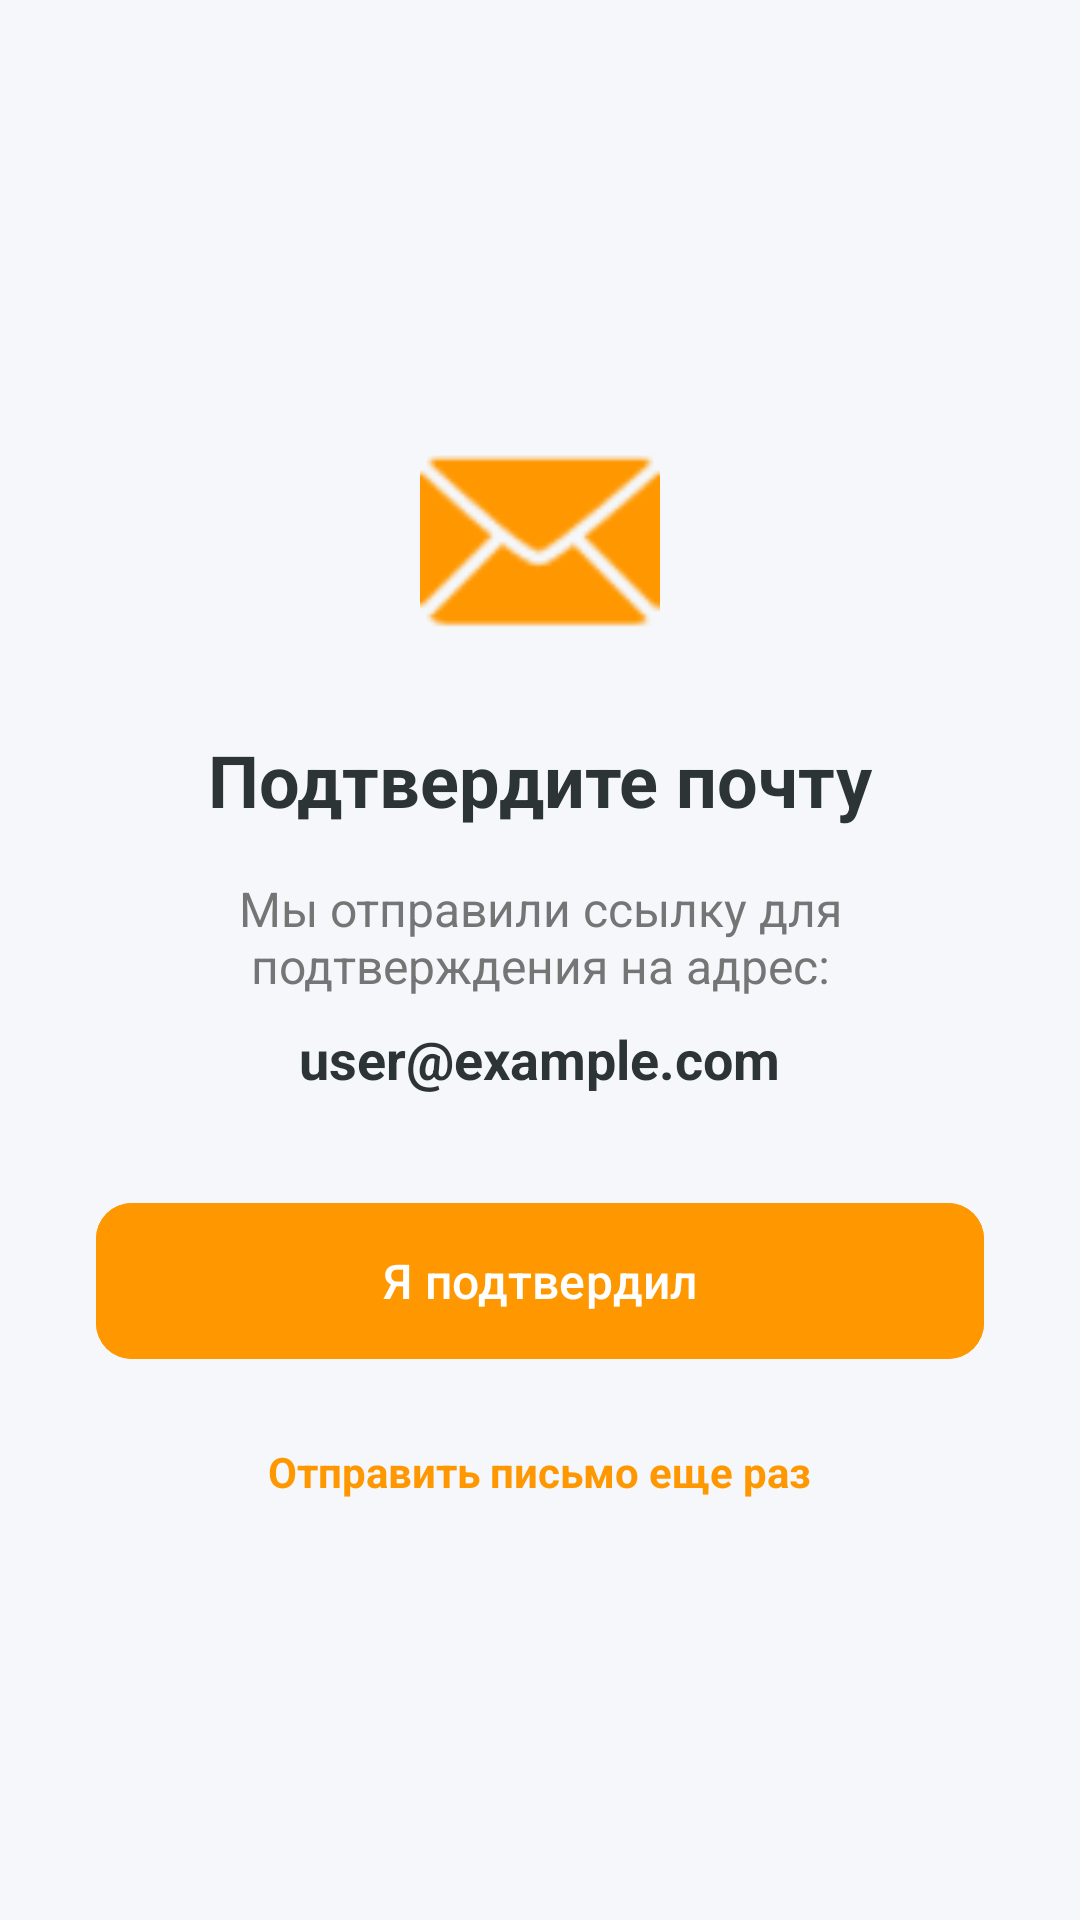

Layout XML and referenced resources for this Android screen:
<!-- AndroidManifest.xml: application theme Theme.Korset_new -->
<!-- res/layout/activity_verification.xml -->
<?xml version="1.0" encoding="utf-8"?>
<LinearLayout xmlns:android="http://schemas.android.com/apk/res/android"
    xmlns:app="http://schemas.android.com/apk/res-auto"
    android:layout_width="match_parent"
    android:layout_height="match_parent"
    android:orientation="vertical"
    android:padding="32dp"
    android:gravity="center"
    android:background="#F5F7FA">

    <ImageView
        android:layout_width="80dp"
        android:layout_height="80dp"
        android:src="@android:drawable/ic_dialog_email"
        android:layout_marginBottom="24dp"
        app:tint="#FF9800"/>

    <TextView
        android:layout_width="wrap_content"
        android:layout_height="wrap_content"
        android:text="Подтвердите почту"
        android:textSize="24sp"
        android:textStyle="bold"
        android:textColor="#2D3436"
        android:layout_marginBottom="16dp"/>

    <TextView
        android:layout_width="wrap_content"
        android:layout_height="wrap_content"
        android:text="Мы отправили ссылку для подтверждения на адрес:"
        android:gravity="center"
        android:textSize="16sp"
        android:textColor="#757575"
        android:layout_marginBottom="8dp"/>

    
    <TextView
        android:id="@+id/tv_email_address"
        android:layout_width="wrap_content"
        android:layout_height="wrap_content"
        android:text="user@example.com"
        android:textSize="18sp"
        android:textStyle="bold"
        android:textColor="#2D3436"
        android:layout_marginBottom="32dp"/>

    <com.google.android.material.button.MaterialButton
        android:id="@+id/btn_check_verification"
        android:layout_width="match_parent"
        android:layout_height="60dp"
        android:text="Я подтвердил"
        android:textSize="16sp"
        app:cornerRadius="12dp"
        android:backgroundTint="#FF9800"/>

    <TextView
        android:id="@+id/tv_resend"
        android:layout_width="wrap_content"
        android:layout_height="wrap_content"
        android:text="Отправить письмо еще раз"
        android:layout_marginTop="24dp"
        android:textColor="#FF9800"
        android:textStyle="bold"/>

</LinearLayout>
<!-- resources referenced by this layout -->
<resources>
  <style name="Theme.Korset_new" parent="Base.Theme.Korset_new" />
  <style name="Base.Theme.Korset_new" parent="Theme.Material3.DayNight.NoActionBar">
          <item name="colorPrimary">@color/orange_accent_color</item>
          <item name="android:windowBackground">@color/background_color</item>
          <item name="android:statusBarColor">@color/background_color</item>
          <item name="android:windowLightStatusBar">true</item>
          <item name="android:navigationBarColor">@color/background_color</item>
          <item name="android:windowLightNavigationBar">true</item>
      </style>
  <color name="orange_accent_color">#FFA726</color>
  <color name="background_color">#F5F5F5</color>
</resources>
